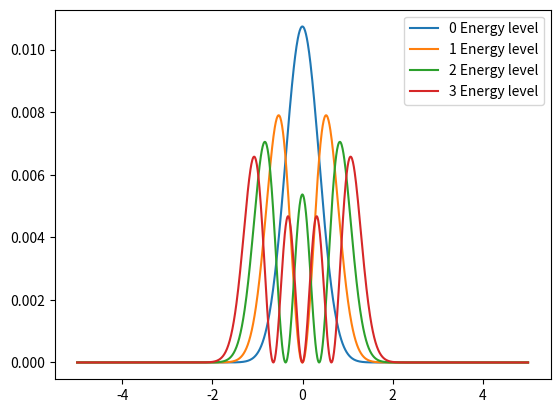

Here is the Python script that generated this plot:
# -*- coding: utf-8 -*-
"""
Created on Mon Aug  9 14:41:33 2021

[redacted]
"""

''' [redacted]
[redacted]
Section-A
Bsc Physics Hons'''
import numpy as np
import matplotlib.pyplot as plt
import scipy as sp
from scipy.sparse.linalg import eigsh
from scipy.linalg import eigh_tridiagonal


#Constants
e=3.795
r1=0.53

k1=100
hpi=1973
m= (0.511*10**6)
n=1000
a=5
ri=-a
rf=a
x=np.linspace(ri,rf,n)
d=((rf-ri)/n)#x[1]-x[0]
#print(d)

#making kinetic energy operator
k=(hpi*hpi)/(2*m*d*d)
A=1
B=-2
C=1

X=np.ones(n-1)*A*k
Y=np.ones(n)*B*k
Z=np.ones(n-1)*C*k    
K=np.diag(X,-1)+np.diag(Y,0)+np.diag(Z,1)

#making laplace operator
l=0
L=np.zeros((n,n))
for i in range(0,n):
    
    L[i,i]= (l*(l+1))/(x[i])**2
#print(L)

#making potential operator
def potential(r):
    return (1/2)*k1*(r)**2
V=np.zeros((n,n))
for i in range(0,n):
    r=ri+ (i+1)*d
    V[i,i]= potential(r)#x[i]) 
#print(V)

#print(K)
 
H=-(K+V-L)
#print(H)

#energyvalues,vectors=sp.linalg.eig(H)
energyvalues,vectors=np.linalg.eig(H)
#energyvalues,vectors=eigsh(H,k=10)
#energyvalues,vectors=eigh_tridiagonal(H)
#print(vectors)

#plt.plot(x,np.diag(V))


#energyvalues = np.sort(energyvalues)
print(energyvalues[0:3])
plt.legend(fancybox=True)


for i in range(4):
    plt.plot(x,(vectors.T[i]**2),label='{} Energy level'.format(i))

    
plt.legend()
plt.show()